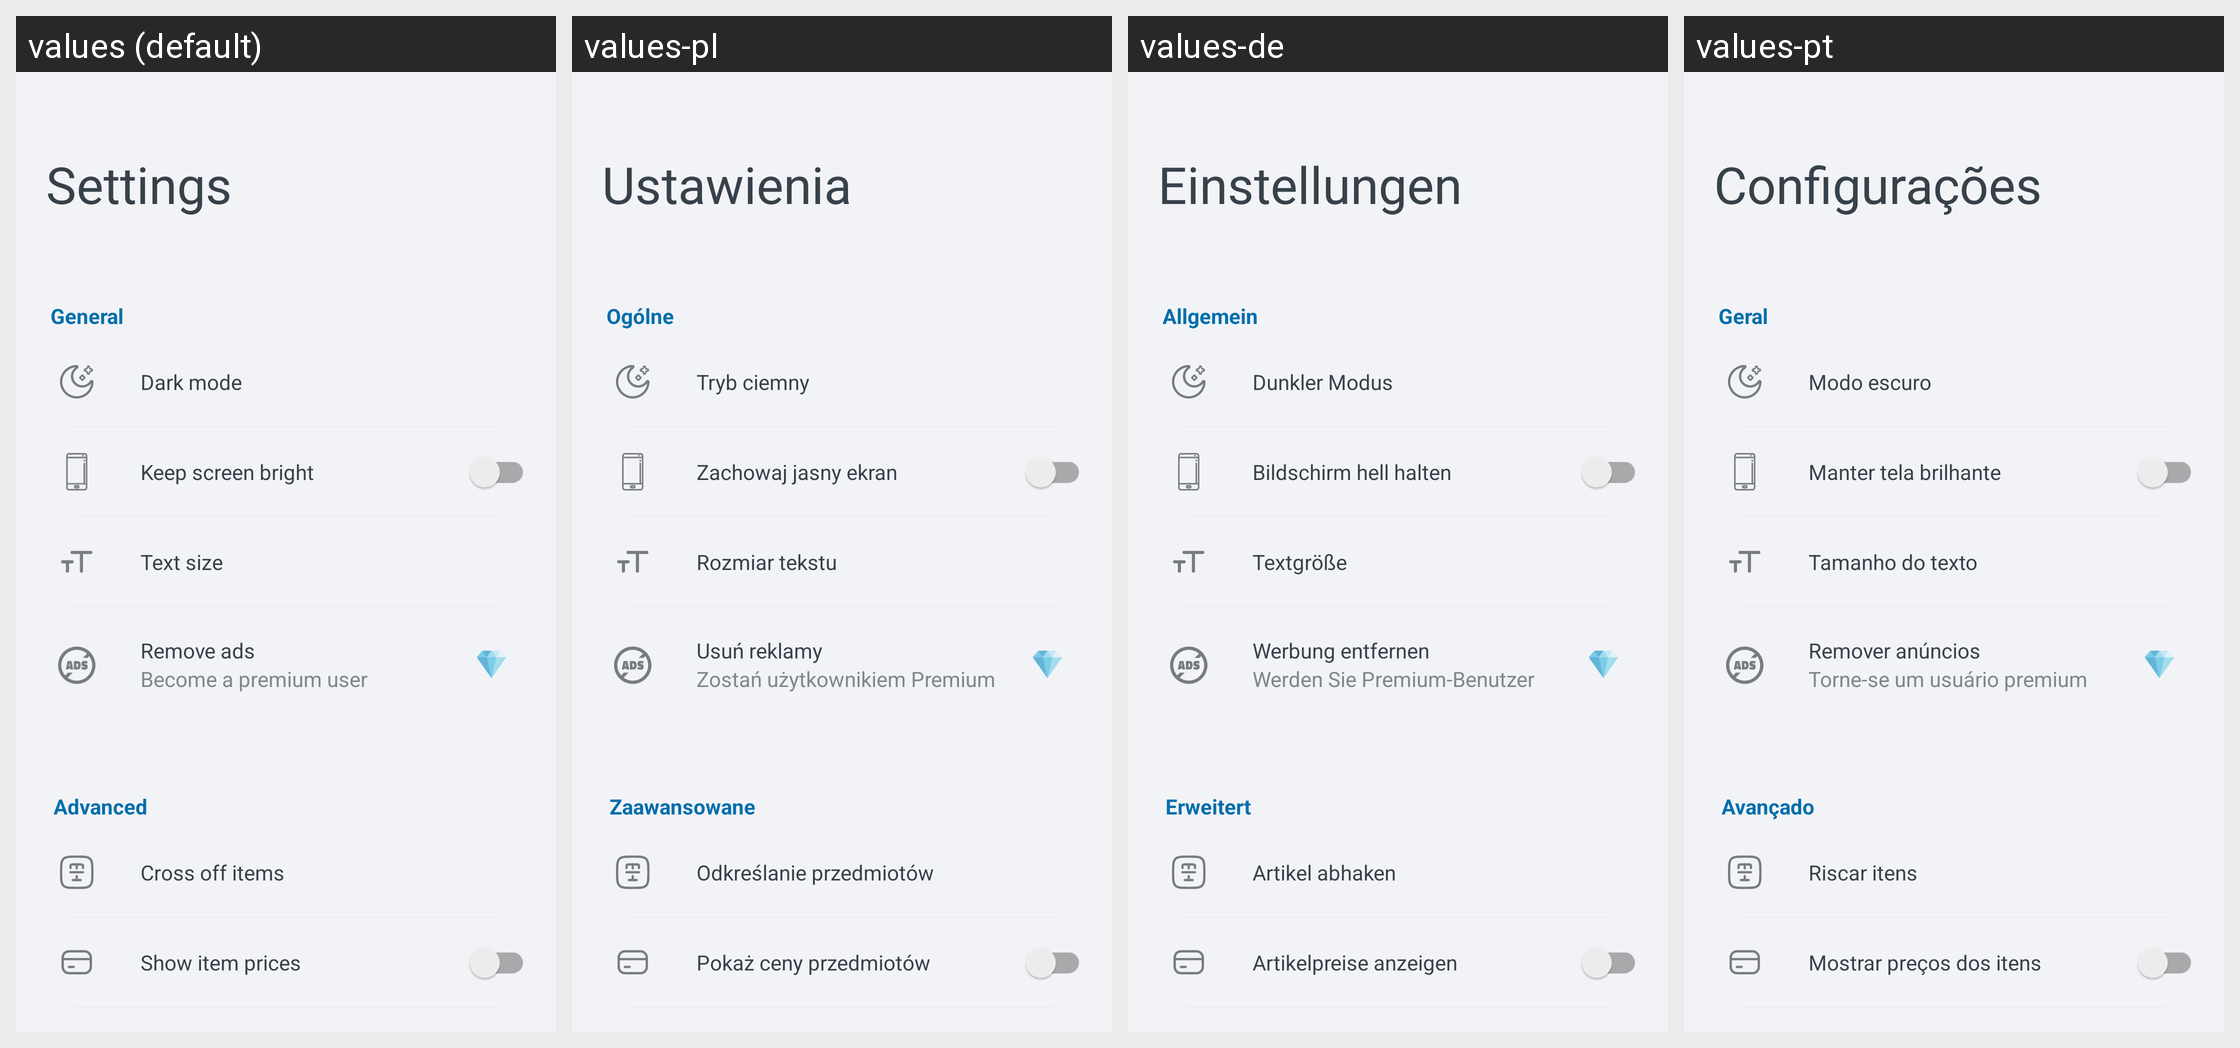

For this localized Android screen grid, give each drawn string resource with its value in every locale shown.
Android screen res/layout/activity_settings.xml rendered under 4 locales, left to right: values (default), values-pl, values-de, values-pt. Device: Nexus 5 (rendered at 1080×1920; each locale shown at half size, 540×960, under a caption strip naming it); theme Theme.ShoppingList.
Other locales in the repository, not shown: values-ar, values-es, values-fr, values-hi, values-ja, values-ru, values-zh.
Strings drawn on this screen, with the default value and each locale's value (text and hints the layout hard-codes, and strings that could not be matched under every locale, appear in the picture but are not listed):

activity_settings__generalHeaderText
  values: General
  values-pl: Ogólne
  values-de: Allgemein
  values-pt: Geral

activity_settings__themeText
  values: Dark mode
  values-pl: Tryb ciemny
  values-de: Dunkler Modus
  values-pt: Modo escuro

activity_settings__screenText
  values: Keep screen bright
  values-pl: Zachowaj jasny ekran
  values-de: Bildschirm hell halten
  values-pt: Manter tela brilhante

activity_settings__textSizeText
  values: Text size
  values-pl: Rozmiar tekstu
  values-de: Textgröße
  values-pt: Tamanho do texto

activity_settings__removeAdsText
  values: Remove ads
  values-pl: Usuń reklamy
  values-de: Werbung entfernen
  values-pt: Remover anúncios

activity_settings__removeAdsSubText
  values: Become a premium user
  values-pl: Zostań użytkownikiem Premium
  values-de: Werden Sie Premium-Benutzer
  values-pt: Torne-se um usuário premium

activity_settings__advancedHeaderText
  values: Advanced
  values-pl: Zaawansowane
  values-de: Erweitert
  values-pt: Avançado

activity_settings__strikeText
  values: Cross off items
  values-pl: Odkreślanie przedmiotów
  values-de: Artikel abhaken
  values-pt: Riscar itens

activity_settings__disable_price_Text
  values: Show item prices
  values-pl: Pokaż ceny przedmiotów
  values-de: Artikelpreise anzeigen
  values-pt: Mostrar preços dos itens
